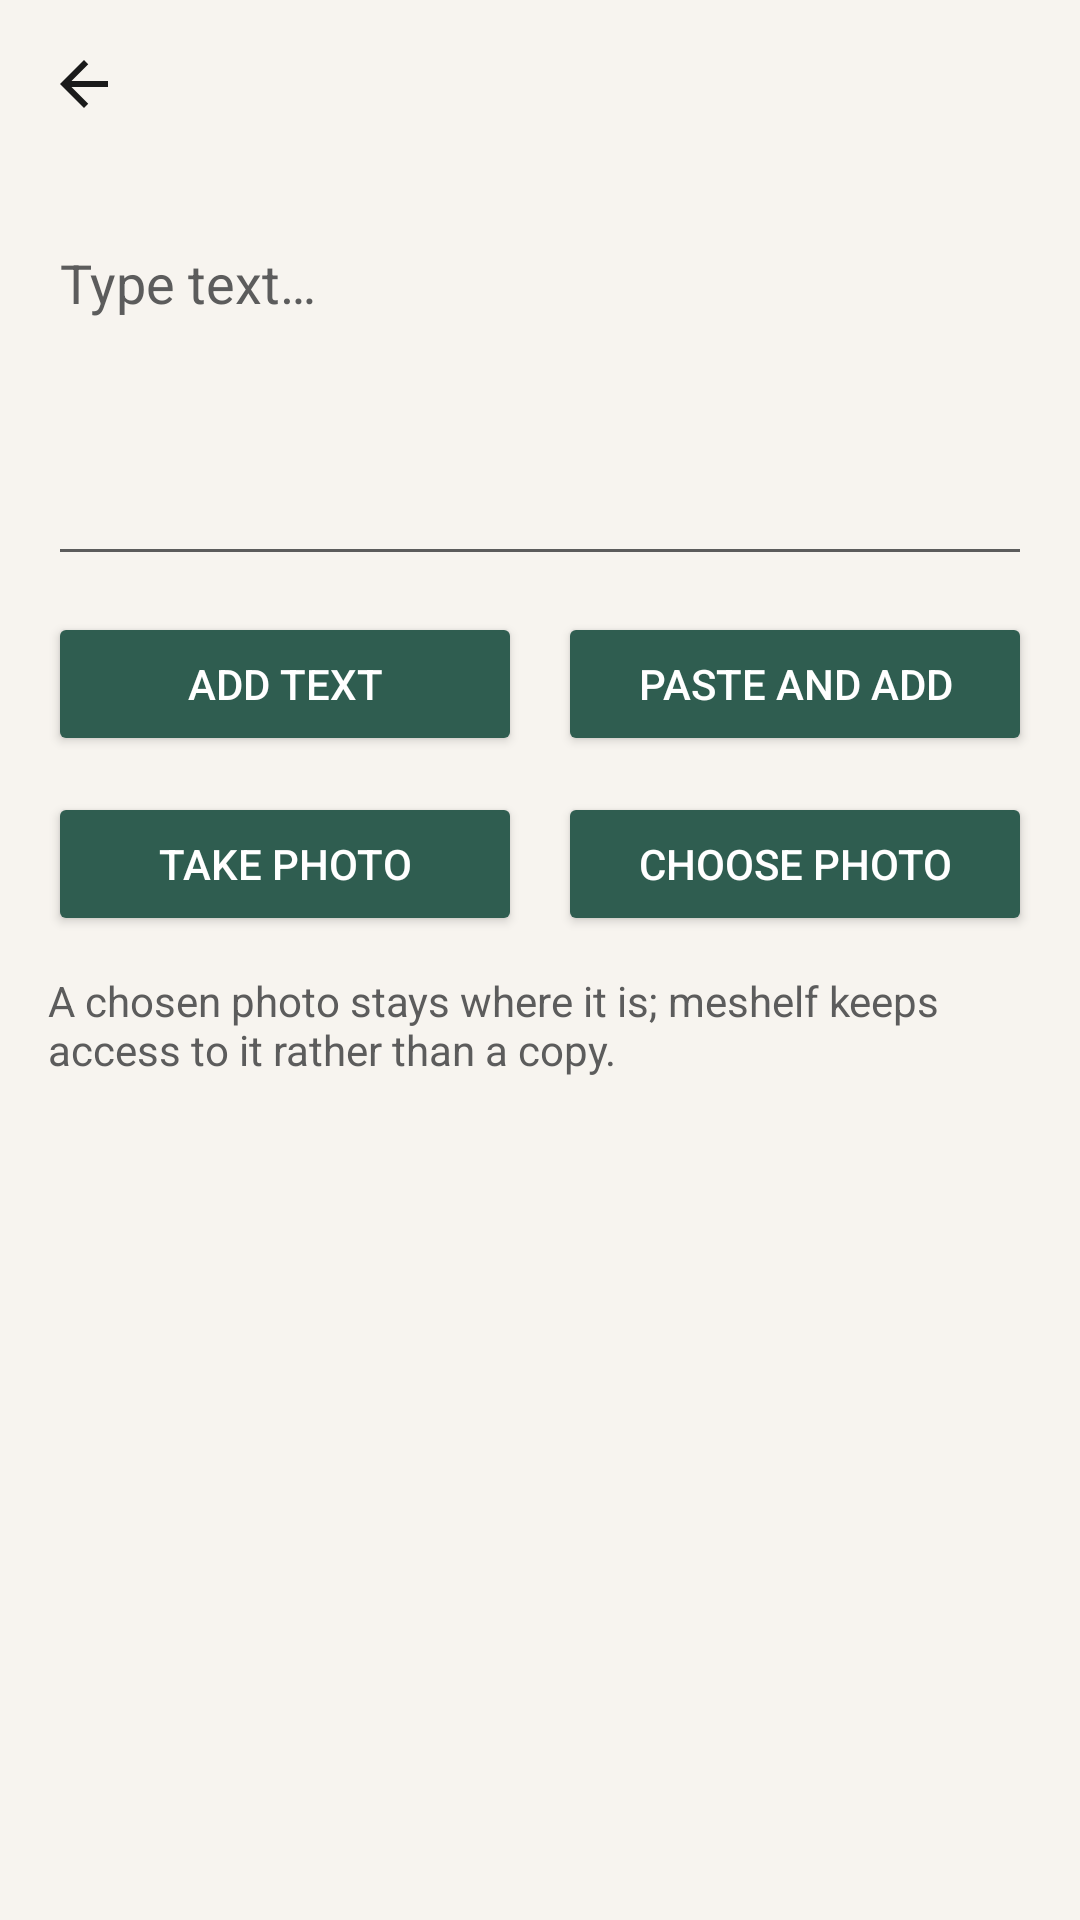

Layout XML and referenced resources for this Android screen:
<!-- AndroidManifest.xml: application theme Theme.Meshelf -->
<!-- res/layout/activity_put_on_shelf.xml -->
<?xml version="1.0" encoding="utf-8"?>
<LinearLayout xmlns:android="http://schemas.android.com/apk/res/android"
    android:id="@+id/put_root"
    android:layout_width="match_parent" android:layout_height="match_parent"
    android:background="?android:attr/colorBackground" android:orientation="vertical">

    <include layout="@layout/view_screen_bar" />

    <ScrollView android:layout_width="match_parent" android:layout_height="0dp"
        android:layout_weight="1" android:fillViewport="true">
        <LinearLayout android:layout_width="match_parent" android:layout_height="wrap_content"
            android:orientation="vertical" android:padding="16dp">
            <EditText android:id="@+id/put_text" android:layout_width="match_parent"
                android:layout_height="wrap_content" android:gravity="top|start"
                android:hint="@string/put_hint" android:importantForAutofill="no"
                android:inputType="textMultiLine|textCapSentences" android:minHeight="120dp" />

            <LinearLayout android:id="@+id/put_text_row" android:layout_width="match_parent"
                android:layout_height="wrap_content" android:layout_marginTop="12dp"
                android:orientation="horizontal">
                <Button android:id="@+id/put_add_text" android:layout_width="0dp"
                    android:layout_height="wrap_content" android:layout_marginEnd="6dp"
                    android:layout_weight="1" android:minHeight="48dp" android:text="@string/put_add_text" />
                <Button android:id="@+id/put_paste_add" android:layout_width="0dp"
                    android:layout_height="wrap_content" android:layout_marginStart="6dp"
                    android:layout_weight="1" android:minHeight="48dp" android:text="@string/put_paste_add" />
            </LinearLayout>

            <LinearLayout android:id="@+id/put_photo_row" android:layout_width="match_parent"
                android:layout_height="wrap_content" android:layout_marginTop="12dp"
                android:orientation="horizontal">
                <Button android:id="@+id/put_take_photo" android:layout_width="0dp"
                    android:layout_height="wrap_content" android:layout_marginEnd="6dp"
                    android:layout_weight="1" android:minHeight="48dp" android:text="@string/put_take_photo" />
                <Button android:id="@+id/put_choose_photo" android:layout_width="0dp"
                    android:layout_height="wrap_content" android:layout_marginStart="6dp"
                    android:layout_weight="1" android:minHeight="48dp" android:text="@string/put_choose_photo" />
            </LinearLayout>

            <TextView android:layout_width="match_parent" android:layout_height="wrap_content"
                android:layout_marginTop="12dp" android:text="@string/put_gallery_note"
                android:textAppearance="@style/TextAppearance.Meshelf.Secondary" />

            <TextView android:id="@+id/result_strip" style="@style/Widget.Meshelf.Strip"
                android:layout_marginHorizontal="0dp" android:layout_marginTop="16dp"
                android:visibility="gone" />
        </LinearLayout>
    </ScrollView>
</LinearLayout>
<!-- res/layout/view_screen_bar.xml (included above) -->
<?xml version="1.0" encoding="utf-8"?>
<LinearLayout xmlns:android="http://schemas.android.com/apk/res/android"
    android:layout_width="match_parent" android:layout_height="wrap_content"
    android:gravity="center_vertical" android:minHeight="56dp" android:orientation="horizontal"
    android:paddingStart="4dp" android:paddingEnd="16dp">
    <ImageButton android:id="@+id/screen_back" style="@style/Widget.Meshelf.IconButton"
        android:contentDescription="@string/action_back" android:src="@drawable/ic_back" />
    <TextView android:id="@+id/screen_title" android:layout_width="0dp"
        android:layout_height="wrap_content" android:layout_marginStart="8dp" android:layout_weight="1"
        android:accessibilityHeading="true" android:textAppearance="@style/TextAppearance.Meshelf.AppTitle" />
</LinearLayout>
<!-- resources referenced by this layout -->
<resources>
  <!-- drawable ic_back (drawable) -->
  <?xml version="1.0" encoding="utf-8"?>
  <vector xmlns:android="http://schemas.android.com/apk/res/android"
      android:width="24dp" android:height="24dp"
      android:viewportWidth="24" android:viewportHeight="24"
      android:autoMirrored="true"
      android:tint="?android:attr/textColorPrimary">
      <path android:fillColor="@android:color/white" android:pathData="M20,11H7.83l5.59,-5.59L12,4l-8,8 8,8 1.41,-1.41L7.83,13H20v-2z" />
  </vector>
  <string name="action_back">Back</string>
  <string name="put_add_text">Add text</string>
  <string name="put_choose_photo">Choose photo</string>
  <string name="put_gallery_note">A chosen photo stays where it is; meshelf keeps access to it rather than a copy.</string>
  <string name="put_hint">Type text…</string>
  <string name="put_paste_add">Paste and add</string>
  <string name="put_take_photo">Take photo</string>
  <style name="TextAppearance.Meshelf.AppTitle" parent="android:TextAppearance.Material.Title">
          <item name="android:textColor">?android:attr/textColorPrimary</item>
      </style>
  <style name="TextAppearance.Meshelf.Secondary" parent="android:TextAppearance.Material.Body1">
          <item name="android:textColor">?android:attr/textColorSecondary</item>
          <item name="android:textSize">14sp</item>
      </style>
  <style name="Widget.Meshelf.IconButton" parent="android:Widget.Material.ImageButton">
          <item name="android:layout_width">48dp</item>
          <item name="android:layout_height">48dp</item>
          <item name="android:minWidth">48dp</item>
          <item name="android:minHeight">48dp</item>
          <item name="android:background">?android:attr/selectableItemBackgroundBorderless</item>
          <item name="android:scaleType">center</item>
          <item name="android:tint">?android:attr/textColorPrimary</item>
      </style>
  <style name="Widget.Meshelf.Strip" parent="">
          <item name="android:layout_width">match_parent</item>
          <item name="android:layout_height">wrap_content</item>
          <item name="android:layout_marginHorizontal">12dp</item>
          <item name="android:layout_marginTop">4dp</item>
          <item name="android:minHeight">48dp</item>
          <item name="android:gravity">center_vertical</item>
          <item name="android:paddingHorizontal">12dp</item>
          <item name="android:paddingVertical">8dp</item>
          <item name="android:background">@drawable/bg_result_strip</item>
          <item name="android:textAppearance">@style/TextAppearance.Meshelf.Body</item>
          <item name="android:accessibilityLiveRegion">polite</item>
      </style>
  <!-- drawable bg_result_strip (drawable) -->
  <?xml version="1.0" encoding="utf-8"?>
  <shape xmlns:android="http://schemas.android.com/apk/res/android" android:shape="rectangle">
      <corners android:radius="8dp" />
      <solid android:color="@color/meshelf_strip_background" />
  </shape>
  <style name="TextAppearance.Meshelf.Body" parent="android:TextAppearance.Material.Body1">
          <item name="android:textColor">?android:attr/textColorPrimary</item>
      </style>
  <color name="meshelf_background">#FFF7F4EF</color>
  <color name="meshelf_accent">#FF2F5D50</color>
  <color name="meshelf_text_primary">#FF1A1A1A</color>
  <color name="meshelf_text_secondary">#FF5C5C5C</color>
  <style name="Widget.Meshelf.Button" parent="android:Widget.Material.Button">
          <item name="android:backgroundTint">@color/meshelf_accent</item>
          <item name="android:textColor">@color/meshelf_accent_text</item>
      </style>
  <color name="meshelf_strip_background">#FFEDE8DF</color>
  <color name="meshelf_accent_text">#FFFFFFFF</color>
</resources>
